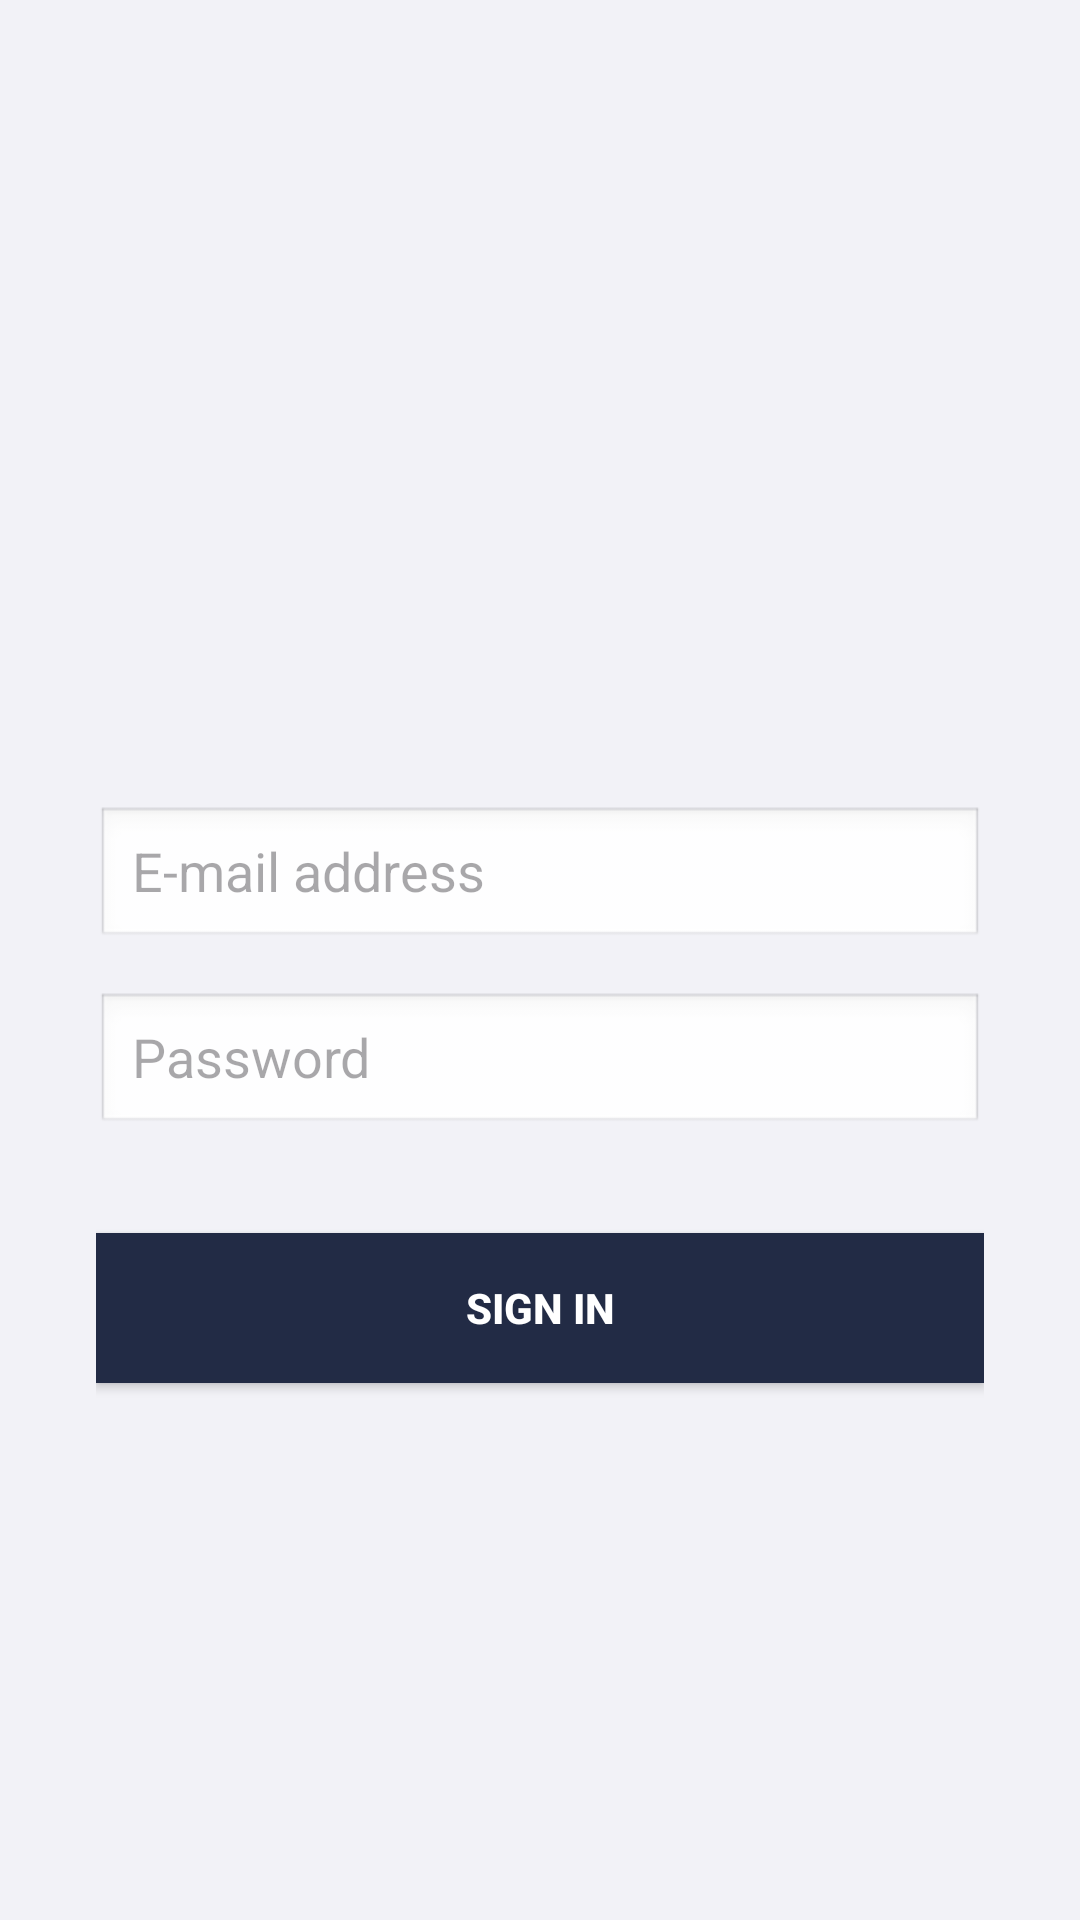

Write the Android layout XML for this screen, with the resource values it uses.
<!-- AndroidManifest.xml: application theme Theme.KliqLoanApp -->
<!-- res/layout/activity_login.xml -->
<?xml version="1.0" encoding="utf-8"?>
<ScrollView xmlns:android="http://schemas.android.com/apk/res/android"
    android:layout_width="match_parent"
    android:layout_height="match_parent"
    android:fillViewport="true"
    android:background="#FFF2F2F7">

    <LinearLayout
        android:layout_width="match_parent"
        android:layout_height="match_parent"
        android:orientation="vertical"
        android:gravity="center"
        android:paddingStart="32dp"
        android:paddingEnd="32dp">

        <ImageView
            android:id="@+id/logoImageView"
            android:layout_width="180dp"
            android:layout_height="50dp"
            android:layout_marginBottom="40dp"
            android:adjustViewBounds="true"
            android:scaleType="fitCenter"
            android:src="@drawable/kliq_logo"
            android:contentDescription="Kliq" />

        <EditText
            android:id="@+id/emailField"
            android:layout_width="match_parent"
            android:layout_height="48dp"
            android:layout_marginBottom="14dp"
            android:background="@android:drawable/edit_text"
            android:hint="E-mail address"
            android:inputType="textEmailAddress"
            android:paddingStart="12dp"
            android:paddingEnd="12dp" />

        <EditText
            android:id="@+id/passwordField"
            android:layout_width="match_parent"
            android:layout_height="48dp"
            android:layout_marginBottom="8dp"
            android:background="@android:drawable/edit_text"
            android:hint="Password"
            android:inputType="textPassword"
            android:paddingStart="12dp"
            android:paddingEnd="12dp" />

        <TextView
            android:id="@+id/errorLabel"
            android:layout_width="match_parent"
            android:layout_height="wrap_content"
            android:layout_marginBottom="8dp"
            android:gravity="center"
            android:textColor="#FFFF0000"
            android:textSize="12sp" />

        <Button
            android:id="@+id/loginButton"
            android:layout_width="match_parent"
            android:layout_height="50dp"
            android:background="#FF222B45"
            android:text="Sign In"
            android:textColor="#FFFFFFFF"
            android:textStyle="bold" />

    </LinearLayout>
</ScrollView>
<!-- resources referenced by this layout -->
<resources>
  <style name="Theme.KliqLoanApp" parent="Theme.Material3.DayNight.NoActionBar">
          <item name="android:windowBackground">@color/screen_bg</item>
      </style>
  <color name="screen_bg">#FFF2F2F7</color>
</resources>
